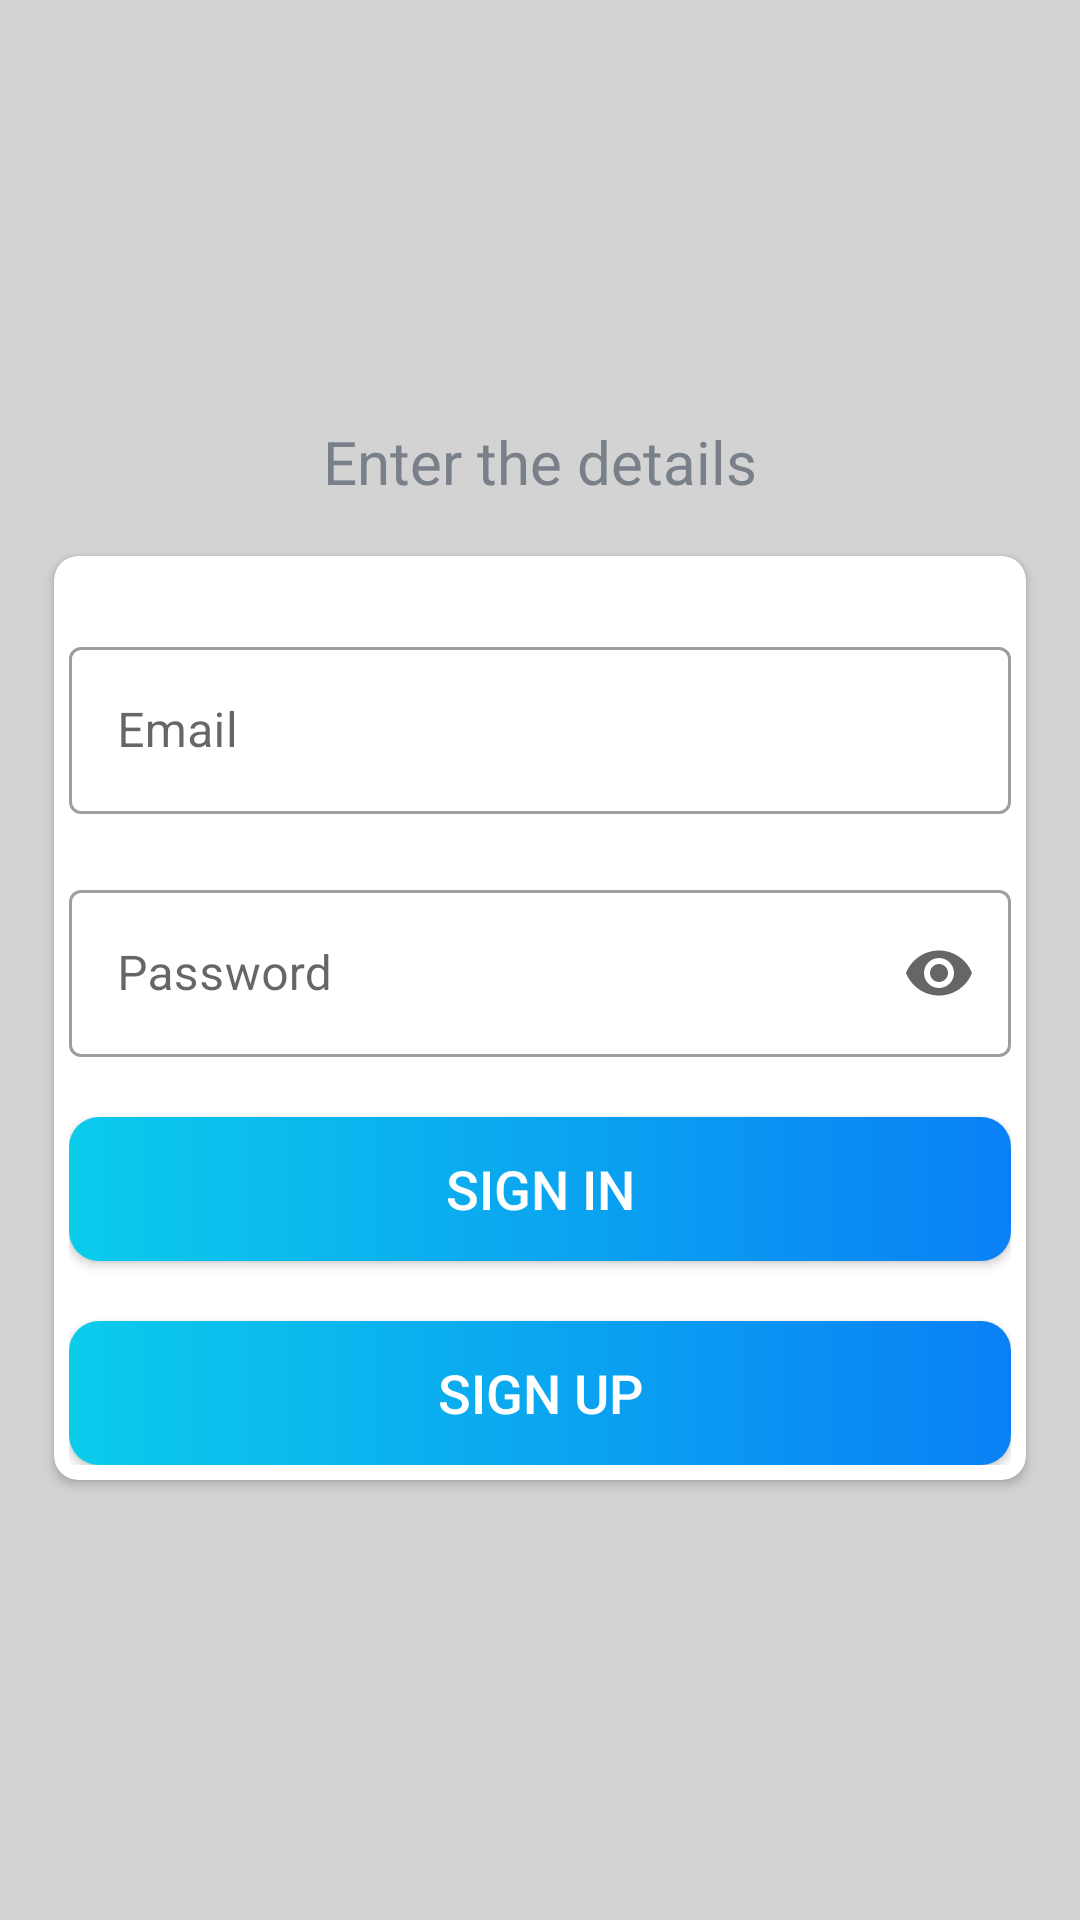

Here is an Android app screen rendered from its layout file. Give the layout XML and the strings, colors and styles it references.
<!-- AndroidManifest.xml: application theme Theme.Nearby_feature -->
<!-- res/layout/fragment_signin.xml -->
<?xml version="1.0" encoding="utf-8"?>
<LinearLayout xmlns:android="http://schemas.android.com/apk/res/android"
    xmlns:app="http://schemas.android.com/apk/res-auto"
    xmlns:tools="http://schemas.android.com/tools"
    android:layout_width="match_parent"
    android:layout_height="match_parent"
    android:orientation="vertical"
    android:background="@color/lightgrey"
    tools:context=".activities.SigninActivity">


    <LinearLayout
        android:layout_width="match_parent"
        android:layout_height="match_parent"
        android:gravity="center"
        android:layout_marginTop="12dp"
        android:orientation="vertical">

        <TextView
            android:layout_width="match_parent"
            android:layout_height="wrap_content"

            android:gravity="center"
            android:text="Enter the details"
            android:textColor="@color/secondary_text_color"
            android:textSize="20dp"/>

        <androidx.cardview.widget.CardView
            android:layout_width="match_parent"
            android:layout_height="wrap_content"
            app:cardCornerRadius="8dp"

            android:layout_margin="18dp">

            <LinearLayout
                android:layout_width="match_parent"
                android:layout_height="wrap_content"
                android:orientation="vertical"
                android:padding="5dp">

                <com.google.android.material.textfield.TextInputLayout
                    android:id="@+id/outlinedTextField1"
                    android:layout_width="match_parent"
                    android:layout_height="wrap_content"
                    android:layout_marginTop="20dp"
                    app:endIconMode="clear_text"
                    style="@style/Widget.MaterialComponents.TextInputLayout.OutlinedBox">

                    <com.google.android.material.textfield.TextInputEditText
                        android:id="@+id/et_signin_email"
                        android:layout_width="match_parent"
                        android:layout_height="wrap_content"
                        android:hint="@string/email"
                        android:inputType="textEmailAddress"
                        android:textSize="16sp"
                        />

                </com.google.android.material.textfield.TextInputLayout>


                <com.google.android.material.textfield.TextInputLayout
                    android:id="@+id/outlinedTextField2"
                    android:layout_width="match_parent"
                    android:layout_height="wrap_content"
                    android:layout_marginTop="20dp"
                    app:endIconMode="password_toggle"
                    style="@style/Widget.MaterialComponents.TextInputLayout.OutlinedBox">

                    <com.google.android.material.textfield.TextInputEditText
                        android:id="@+id/et_signin_password"
                        android:layout_width="match_parent"
                        android:layout_height="wrap_content"
                        android:hint="@string/password"
                        android:inputType="textPassword"
                        android:textSize="16sp"
                        />

                </com.google.android.material.textfield.TextInputLayout>


                <Button
                    android:id="@+id/btn_sign_in"
                    android:layout_width="match_parent"
                    android:layout_height="wrap_content"
                    android:layout_gravity="center"
                    android:layout_marginTop="20dp"
                    android:background="@drawable/button_shape"
                    android:foreground="?attr/selectableItemBackground"
                    android:gravity="center"

                    android:text="Sign In"
                    android:textColor="@android:color/white"
                    android:textSize="18sp"/>


                <Button android:id="@+id/btn_sign_up1"
                    android:layout_width="match_parent"
                    android:layout_height="wrap_content"
                    android:layout_gravity="center"
                    android:layout_marginTop="20dp"
                    android:background="@drawable/button_shape"
                    android:foreground="?attr/selectableItemBackground"
                    android:gravity="center"

                    android:text="Sign up"
                    android:textColor="@android:color/white"
                    android:textSize="18sp"/>

            </LinearLayout>
        </androidx.cardview.widget.CardView>
    </LinearLayout>

</LinearLayout>
<!-- resources referenced by this layout -->
<resources>
  <color name="lightgrey">#D3D3D3</color>
  <color name="secondary_text_color">#7A8089</color>
  <!-- drawable button_shape (drawable-v24) -->
  <?xml version="1.0" encoding="utf-8"?>
  <shape xmlns:android="http://schemas.android.com/apk/res/android"
      android:shape="rectangle">
  
      <gradient android:angle="360"
          android:endColor="#0A80F5"
          android:startColor="#0BCCEB"
          android:type="linear"/>
  
      <corners android:radius="10dp"/>
  </shape>
  <string name="email">Email</string>
  <string name="password">Password</string>
  <style name="Theme.Nearby_feature" parent="Theme.MaterialComponents.Light.NoActionBar">
          
          <item name="colorPrimary">@color/darkgreen</item>
          <item name="colorPrimaryVariant">@color/darkgreen</item>
          <item name="colorOnPrimary">@color/white</item>
          
          <item name="colorSecondary">@color/teal_200</item>
          <item name="colorSecondaryVariant">@color/teal_700</item>
          <item name="colorOnSecondary">@color/black</item>
          
          <item name="android:statusBarColor" tools:targetApi="l">?attr/colorPrimaryVariant</item>
          
  
          <item name="windowActionBar">false</item>
          <item name="windowNoTitle">true</item>
      </style>
  <color name="darkgreen">#006400</color>
  <color name="white">#FFFFFFFF</color>
  <color name="teal_200">#FF03DAC5</color>
  <color name="teal_700">#FF018786</color>
  <color name="black">#FF000000</color>
</resources>
